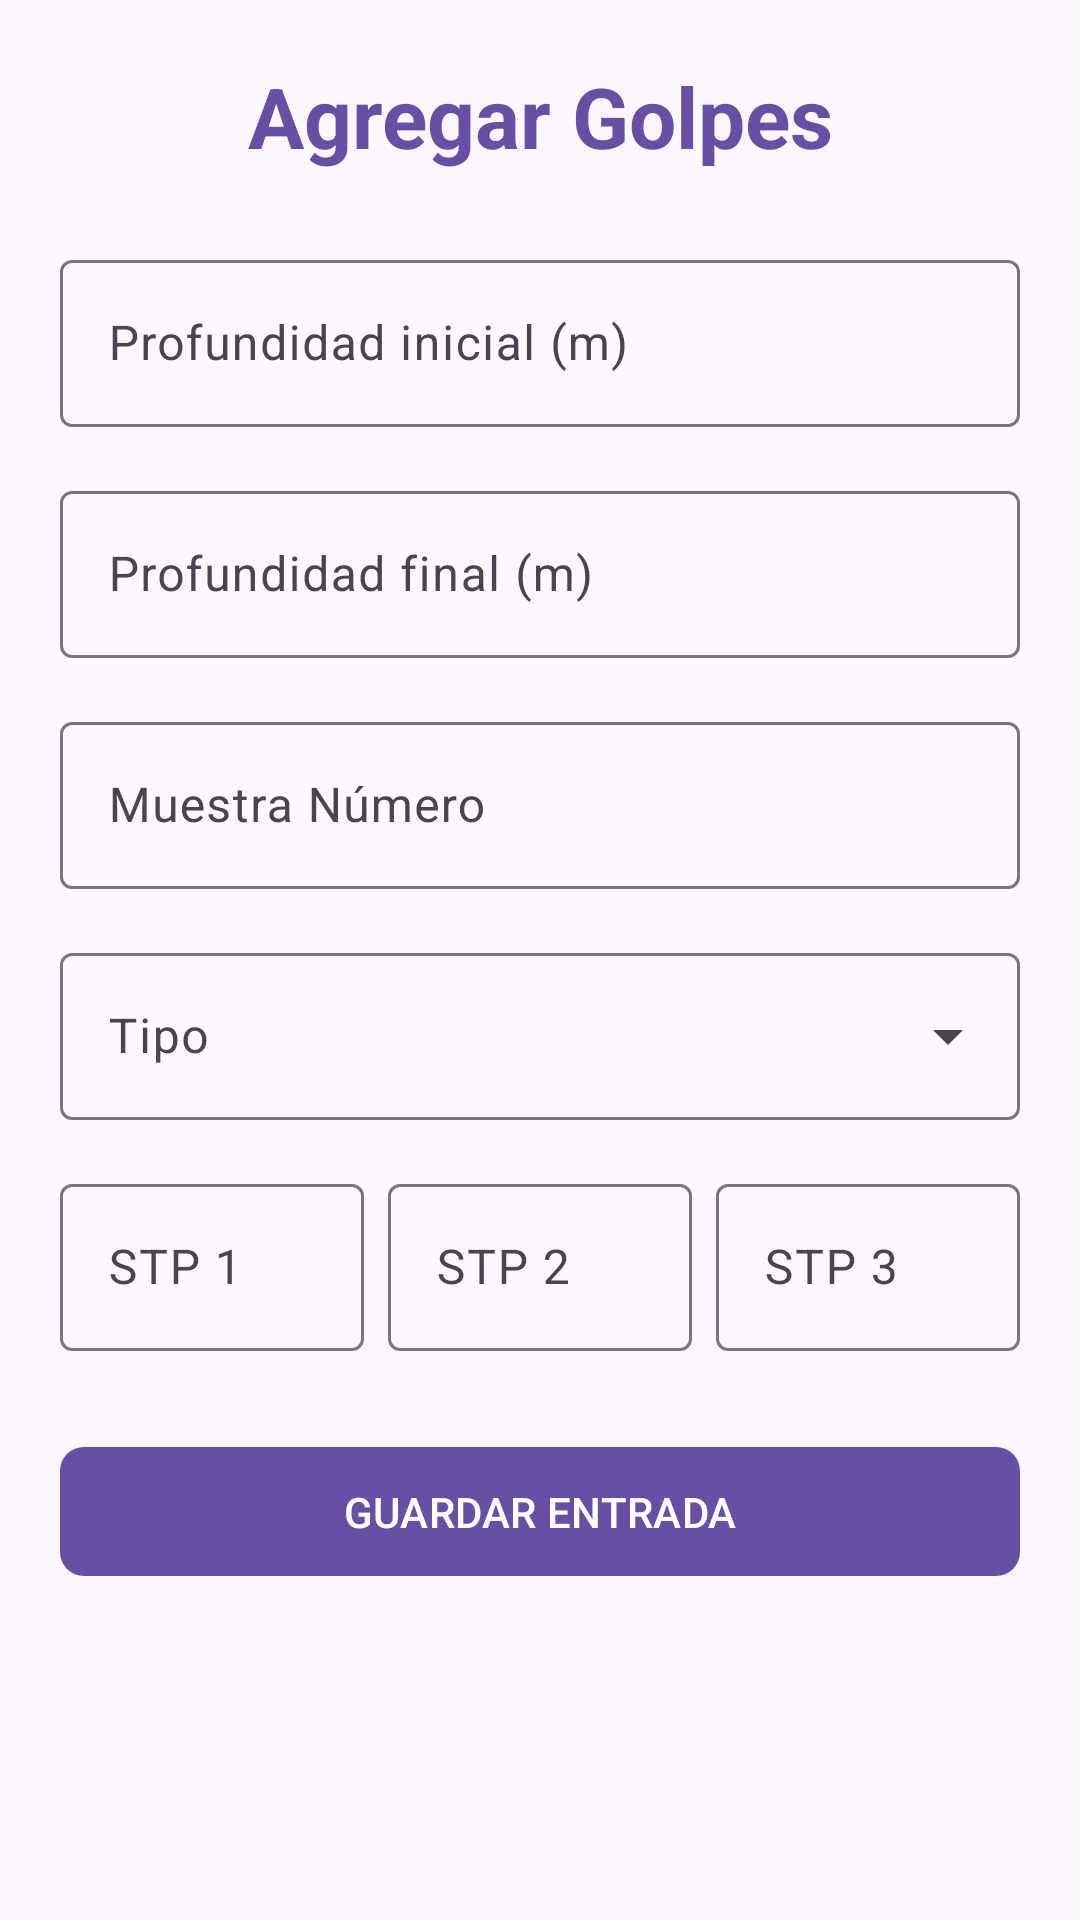

Here is an Android app screen rendered from its layout file. Give the layout XML and the strings, colors and styles it references.
<!-- AndroidManifest.xml: application theme Base.Theme.Proyecto_German -->
<!-- res/layout/fragment_golpes_stp.xml -->
<?xml version="1.0" encoding="utf-8"?>
<ScrollView xmlns:android="http://schemas.android.com/apk/res/android"
    xmlns:app="http://schemas.android.com/apk/res-auto"
    xmlns:tools="http://schemas.android.com/tools"
    android:layout_width="match_parent"
    android:layout_height="match_parent"
    android:fillViewport="true"
    tools:context=".Fragments.FormFragmentGolpes">

    <LinearLayout
        android:id="@+id/fragment_extension_formulario"
        android:layout_width="match_parent"
        android:layout_height="wrap_content"
        android:orientation="vertical"
        android:padding="20dp">

        <TextView
            android:layout_width="match_parent"
            android:layout_height="wrap_content"
            android:text="Agregar Golpes"
            android:textAlignment="center"
            android:textSize="28sp"
            android:textStyle="bold"
            android:textColor="?attr/colorPrimary"
            android:layout_marginBottom="24dp"/>

        <com.google.android.material.textfield.TextInputLayout
            android:id="@+id/contenedor_profundidad_inicial"
            style="@style/Widget.Material3.TextInputLayout.OutlinedBox"
            android:layout_width="match_parent"
            android:layout_height="wrap_content"
            android:layout_marginBottom="16dp"
            app:endIconMode="clear_text">
            <com.google.android.material.textfield.TextInputEditText
                android:id="@+id/profundidad_inicial"
                android:layout_width="match_parent"
                android:layout_height="wrap_content"
                android:hint="Profundidad inicial (m)"
                android:inputType="numberDecimal"
                android:digits="0123456789." />
        </com.google.android.material.textfield.TextInputLayout>

        <com.google.android.material.textfield.TextInputLayout
            android:id="@+id/contenedor_profundidad_final"
            style="@style/Widget.Material3.TextInputLayout.OutlinedBox"
            android:layout_width="match_parent"
            android:layout_height="wrap_content"
            android:layout_marginBottom="16dp"
            app:endIconMode="clear_text">
            <com.google.android.material.textfield.TextInputEditText
                android:id="@+id/profundidad_final"
                android:layout_width="match_parent"
                android:layout_height="wrap_content"
                android:hint="Profundidad final (m)"
                android:inputType="numberDecimal"
                android:digits="0123456789." />
        </com.google.android.material.textfield.TextInputLayout>

        <com.google.android.material.textfield.TextInputLayout
            android:id="@+id/contenedor_muestra_nro"
            style="@style/Widget.Material3.TextInputLayout.OutlinedBox"
            android:layout_width="match_parent"
            android:layout_height="wrap_content"
            android:layout_marginBottom="16dp"
            app:endIconMode="clear_text">
            <com.google.android.material.textfield.TextInputEditText
                android:id="@+id/muestra_nro"
                android:layout_width="match_parent"
                android:layout_height="wrap_content"
                android:hint="Muestra Número"
                android:inputType="numberDecimal"
                android:digits="0123456789." />
        </com.google.android.material.textfield.TextInputLayout>

        <com.google.android.material.textfield.TextInputLayout
            android:id="@+id/contenedor_tipo"
            style="@style/Widget.Material3.TextInputLayout.OutlinedBox.ExposedDropdownMenu"
            android:layout_width="match_parent"
            android:layout_height="wrap_content"
            android:layout_marginBottom="16dp">
            <AutoCompleteTextView
                android:id="@+id/spinner_tipo"
                android:layout_width="match_parent"
                android:layout_height="wrap_content"
                android:hint="Tipo"
                android:inputType="none"
                android:textAlignment="viewStart" />
        </com.google.android.material.textfield.TextInputLayout>

        <LinearLayout
            android:layout_width="match_parent"
            android:layout_height="wrap_content"
            android:orientation="horizontal"
            android:layout_marginBottom="28dp">

            <com.google.android.material.textfield.TextInputLayout
                android:id="@+id/contendor_stp1"
                style="@style/Widget.Material3.TextInputLayout.OutlinedBox"
                android:layout_width="0dp"
                android:layout_height="wrap_content"
                android:layout_weight="1"
                android:layout_marginEnd="4dp">
                <com.google.android.material.textfield.TextInputEditText
                    android:id="@+id/input_stp1"
                    android:layout_width="match_parent"
                    android:layout_height="wrap_content"
                    android:hint="STP 1"
                    android:inputType="number"
                    android:digits="0123456789"/>
            </com.google.android.material.textfield.TextInputLayout>

            <com.google.android.material.textfield.TextInputLayout
                android:id="@+id/contendor_stp2"
                style="@style/Widget.Material3.TextInputLayout.OutlinedBox"
                android:layout_width="0dp"
                android:layout_height="wrap_content"
                android:layout_weight="1"
                android:layout_marginHorizontal="4dp">
                <com.google.android.material.textfield.TextInputEditText
                    android:id="@+id/input_stp2"
                    android:layout_width="match_parent"
                    android:layout_height="wrap_content"
                    android:hint="STP 2"
                    android:inputType="number"
                    android:digits="0123456789"/>
            </com.google.android.material.textfield.TextInputLayout>

            <com.google.android.material.textfield.TextInputLayout
                android:id="@+id/contendor_stp3"
                style="@style/Widget.Material3.TextInputLayout.OutlinedBox"
                android:layout_width="0dp"
                android:layout_height="wrap_content"
                android:layout_weight="1"
                android:layout_marginStart="4dp">
                <com.google.android.material.textfield.TextInputEditText
                    android:id="@+id/input_stp3"
                    android:layout_width="match_parent"
                    android:layout_height="wrap_content"
                    android:hint="STP 3"
                    android:inputType="number"
                    android:digits="0123456789"/>
            </com.google.android.material.textfield.TextInputLayout>
        </LinearLayout>

        <com.google.android.material.button.MaterialButton
            android:id="@+id/boton_guardar_golpe"
            android:layout_width="match_parent"
            android:layout_height="wrap_content"
            android:padding="12dp"
            android:text="GUARDAR ENTRADA"
            app:cornerRadius="8dp" />

    </LinearLayout>
</ScrollView>
<!-- resources referenced by this layout -->
<resources>
  <style name="Base.Theme.Proyecto_German" parent="Theme.Material3.DayNight.NoActionBar">
          
          
      </style>
</resources>
